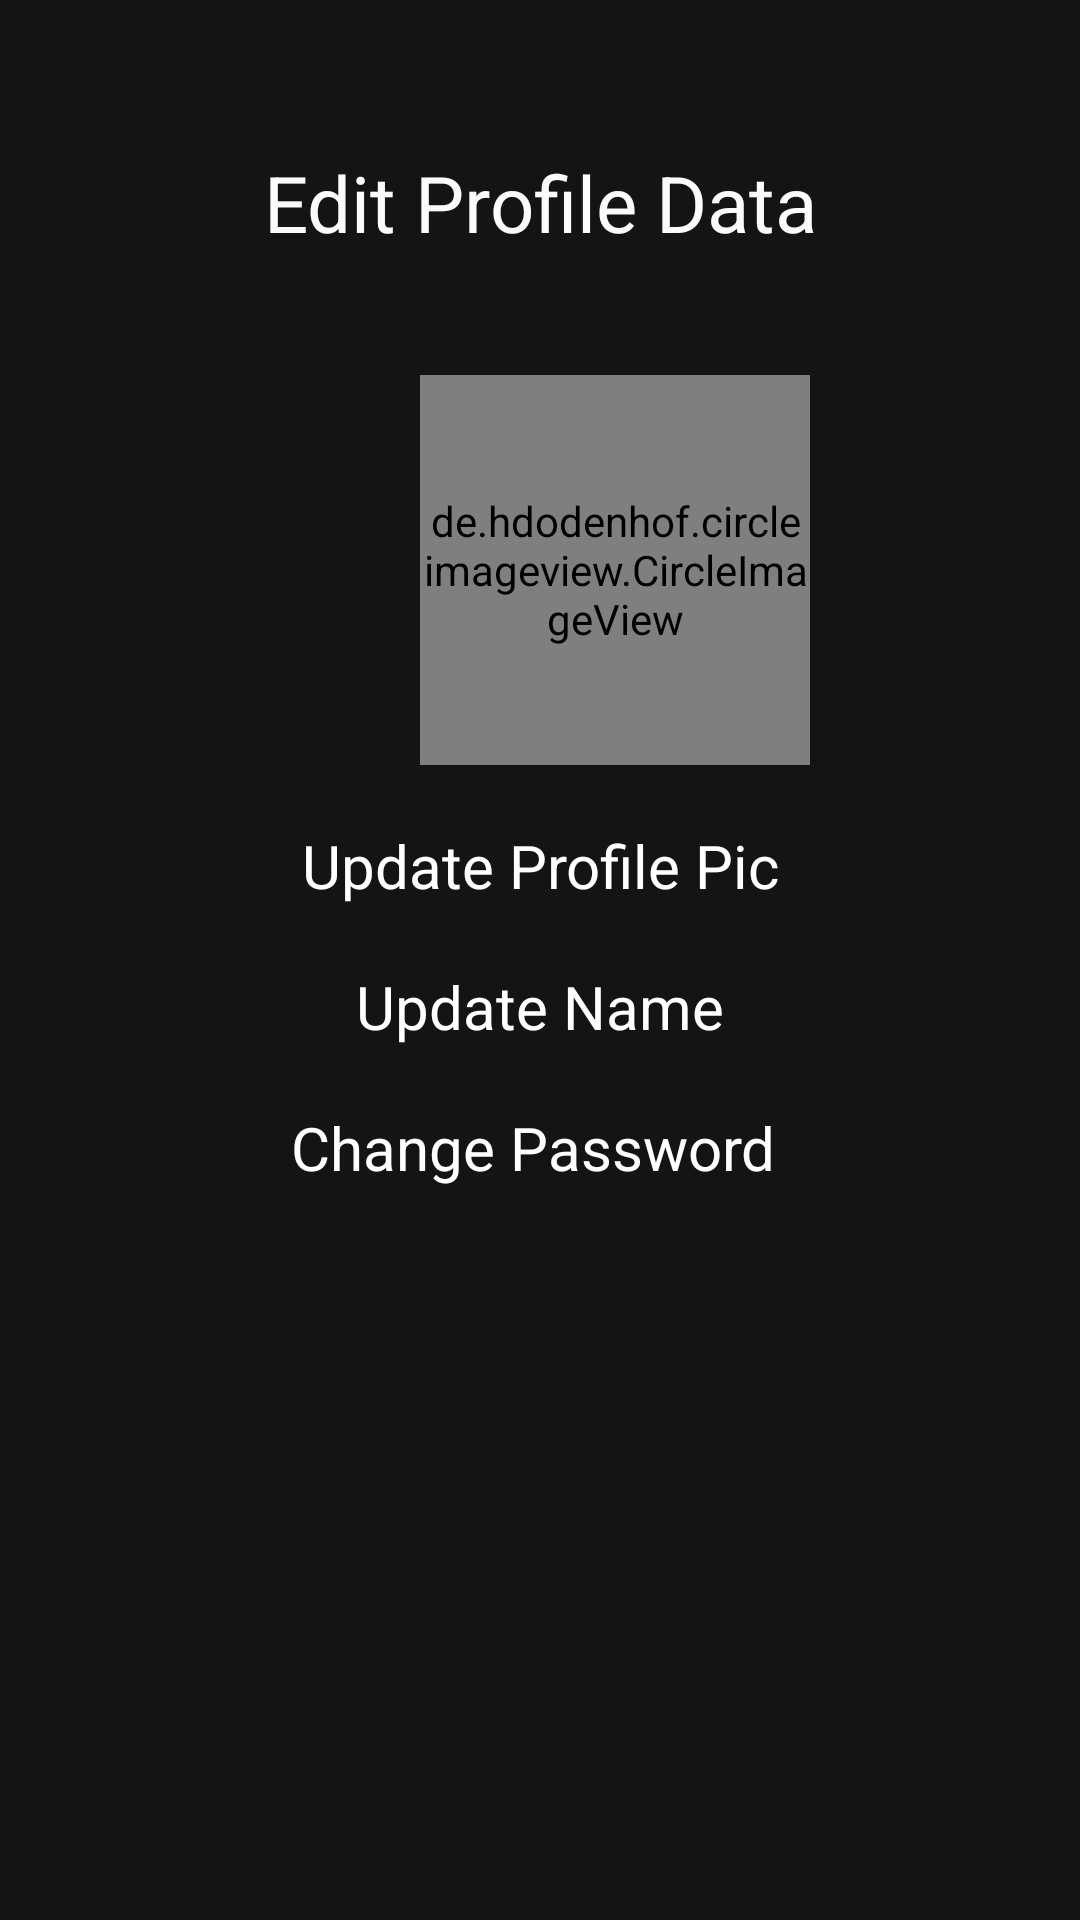

Layout XML and referenced resources for this Android screen:
<!-- AndroidManifest.xml: application theme Theme.AppCompat -->
<!-- res/layout/activity_edit_profile_page.xml -->
<?xml version="1.0" encoding="utf-8"?>
<LinearLayout xmlns:android="http://schemas.android.com/apk/res/android"
    xmlns:tools="http://schemas.android.com/tools"
    android:layout_width="match_parent"
    android:layout_height="match_parent"
    android:background="#141414"
    android:orientation="vertical"
    tools:context=".activity_edit_profile_page">

    <TextView
        android:layout_width="match_parent"
        android:layout_height="wrap_content"
        android:layout_marginTop="50dp"
        android:text="Edit Profile Data"
        android:textAlignment="center"
        android:textColor="#FBFBFB"
        android:textSize="26sp" />

    <de.hdodenhof.circleimageview.CircleImageView
        android:id="@+id/setting_profile_image"
        android:layout_width="130dp"
        android:layout_height="130dp"
        android:layout_marginStart="140dp"
        android:layout_marginTop="40dp"
        android:src="@drawable/ic_users" />

    <TextView
        android:id="@+id/profilepic"
        android:layout_width="match_parent"
        android:layout_height="wrap_content"
        android:layout_marginTop="20dp"
        android:text="Update Profile Pic"
        android:textAlignment="center"
        android:textColor="#FFFFFF"
        android:textSize="20sp" />

    <TextView
        android:id="@+id/editname"
        android:layout_width="match_parent"
        android:layout_height="wrap_content"
        android:layout_marginTop="20dp"
        android:text="Update Name"
        android:textAlignment="center"
        android:textColor="@color/white"
        android:textSize="20sp" />

    <TextView
        android:id="@+id/changepassword"
        android:layout_width="match_parent"
        android:layout_height="wrap_content"
        android:layout_marginTop="20dp"
        android:text="Change Password "
        android:textAlignment="center"
        android:textColor="@color/white"
        android:textSize="20sp" />

</LinearLayout>
<!-- resources referenced by this layout -->
<resources>
  <color name="white">#FFFFFFFF</color>
  <!-- drawable ic_users (drawable-v24) -->
  <vector xmlns:android="http://schemas.android.com/apk/res/android"
      android:width="24dp"
      android:height="24dp"
      android:viewportWidth="24"
      android:viewportHeight="24"
      android:tint="#EE6C4D"
      android:alpha="0.6">
      <path
          android:fillColor="#EE6C4D"
          android:pathData="M16.5,12c1.38,0 2.49,-1.12 2.49,-2.5S17.88,7 16.5,7C15.12,7 14,8.12 14,9.5s1.12,2.5 2.5,2.5zM9,11c1.66,0 2.99,-1.34 2.99,-3S10.66,5 9,5C7.34,5 6,6.34 6,8s1.34,3 3,3zM16.5,14c-1.83,0 -5.5,0.92 -5.5,2.75L11,19h11v-2.25c0,-1.83 -3.67,-2.75 -5.5,-2.75zM9,13c-2.33,0 -7,1.17 -7,3.5L2,19h7v-2.25c0,-0.85 0.33,-2.34 2.37,-3.47C10.5,13.1 9.66,13 9,13z"/>
  </vector>
</resources>
